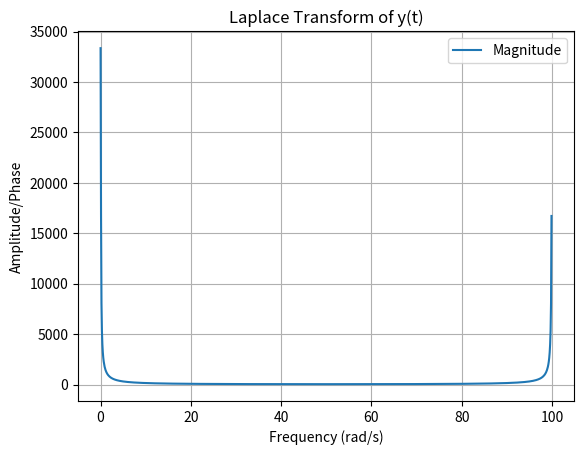
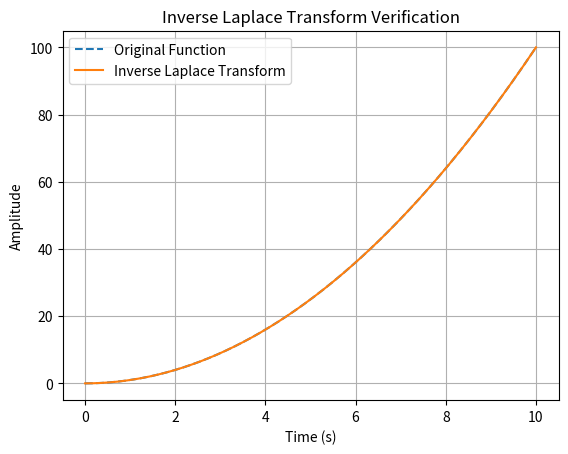

Python code for these plots, in order:
import numpy as np
import matplotlib.pyplot as plt
from scipy.fft import fft, ifft

t = np.linspace(0, 10, 1000)
a = 2  

y = t**2

# y = np.exp(-a * t) + np.exp(-3 * a * t)

# y = np.exp(2 * t) * np.sin(2*t)

# y = np.exp(3*t)+ np.cos(6*t)-np.exp(-3 * t) * np.cos(6*t)

Y = fft(y)

f = np.linspace(0, 1/t[1], len(t))

plt.figure()
plt.plot(f, np.abs(Y), label="Magnitude")
plt.grid()
plt.xlabel("Frequency (rad/s)")
plt.ylabel("Amplitude/Phase")
plt.title("Laplace Transform of y(t)")
plt.legend()
plt.show()

y_inv = ifft(Y)

plt.figure()
plt.plot(t, y, label="Original Function", linestyle="--")
plt.plot(t, y_inv, label="Inverse Laplace Transform")
plt.grid()
plt.xlabel("Time (s)")
plt.ylabel("Amplitude")
plt.title("Inverse Laplace Transform Verification")
plt.legend()
plt.show()